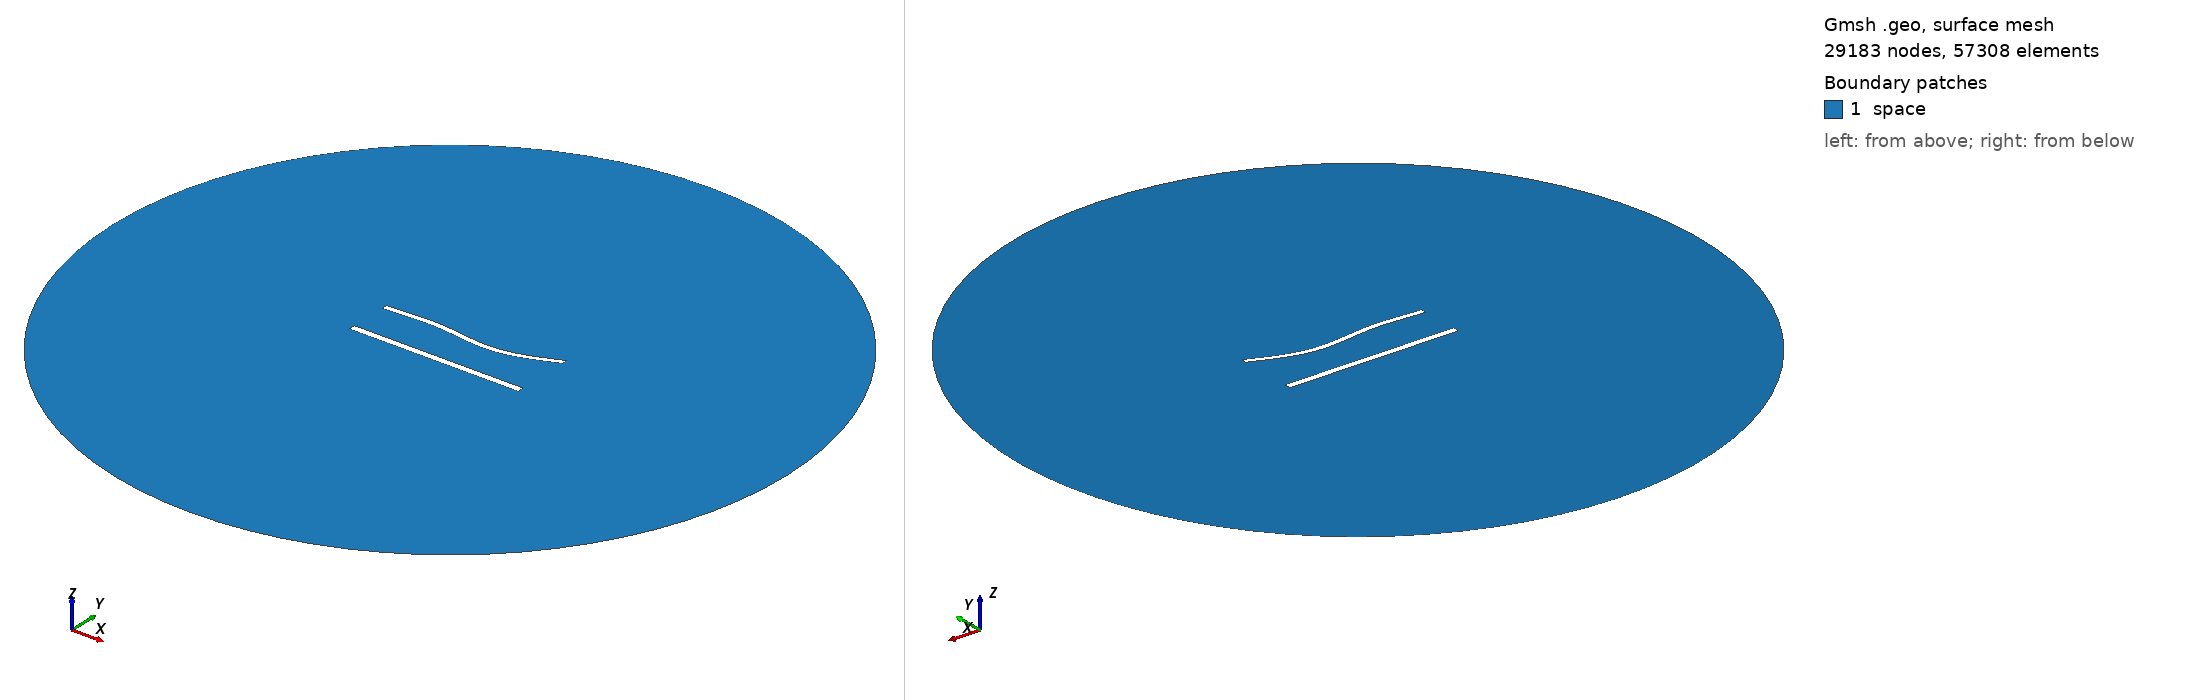

Gmsh geometry script, surface-meshed: 29183 nodes, 57308 surface elements. Boundary patches (legend numbers): 1 space. Left view from above one corner, right view from below the opposite corner. Legend entries are the model's physical surfaces. The drawing asked Gmsh for element sizes between 1% and 20% of the model's largest extent; the script's own settings can give other sizes.

=== 1034.geo (drawn) ===
//---------------------------------------
// Geometry kernel
//---------------------------------------

SetFactory("OpenCASCADE");



//---------------------------------------
// Parameters of the geometry
//---------------------------------------

// Overetch of the upper plate
overetch = 0.25;

// Distance between the plates
distance = 25.0;

// Discretization over the x axis (for the deformation)
nx = 50; 

// Length of the plate
L = 100 - overetch; 

// Number of modes
n = 4; 

// 1st mode coefficient
coeff(1) = 1.5;
beta(1) = 0.596864 * 3.1415926535 / L;

// 2nd mode coefficient
coeff(2) = -1.5;
beta(2) = 1.49418 * 3.1415926535 / L;

// 3rd mode coefficient
coeff(3) = 1.5;
beta(3) = 2.50025 * 3.1415926535 / L;

// 4th mode coefficient
coeff(4) = 0.0;
beta(4) = 3.49999 * 3.1415926535 / L;



//---------------------------------------
// Upper plate (deformed rectangle)
//---------------------------------------

// Coordiantes of the upper plate
xmin = -50;
xmax = 50 - overetch;

// Height of the upper plate
yheight = 4 - 2 * overetch;

// Indexes of the points
UpperID[] = {};
LowerID[] = {};
LeftID[] = {};
RightID[] = {};

// Point index
p = 1;

// Horizontal edges
For i In {1:nx}
    x = xmin + (i-1)*(xmax - xmin)/(nx-1);

    y_bottom = distance / 2 + overetch;
    For j In {1:n}
        C = (Cosh(beta(j)*L) + Cos(beta(j)*L)) / (Sinh(beta(j)*L) + Sin(beta(j)*L));
        y_bottom  = y_bottom + coeff(j) * (Cosh(beta(j)*(x+50)) - Cos(beta(j)*(x+50)) - C * (Sinh(beta(j)*(x+50)) - Sin(beta(j)*(x+50))));
    EndFor

    y_top = y_bottom + yheight;

    Point(p) = {x, y_top, 0, 1.0};
    UpperID[i] = p;
    p = p + 1;

    Point(p) = {x, y_bottom, 0, 1.0};
    LowerID[i] = p;
    p = p + 1;
EndFor

// Create point lists
UpperPts[] = {}; LowerPts[] = {};
For i In {1:nx}
  UpperPts[] += {UpperID[i]};
  LowerPts[] += {LowerID[i]};
EndFor

// Build splines
Spline(1) = {UpperPts[]};
Spline(2) = {LowerPts[]};
Line(3) = {LowerPts[nx-1], UpperPts[nx-1]};
Line(4) = {LowerPts[0], UpperPts[0]};

// Build the plane surface
Curve Loop(1) = {2, 3, -1, -4};
Plane Surface(1) = {1};



//---------------------------------------
// Lower plate (rectangle)
//---------------------------------------

// Vertices
Point(1001) = {-50, -distance/2, 0, 1.0};
Point(1002) = { 50, -distance/2, 0, 1.0};
Point(1003) = { 50,  -distance/2 + 4, 0, 1.0};
Point(1004) = {-50,  -distance/2 + 4, 0, 1.0};

// Edges
Line(5) = {1001, 1002};
Line(6) = {1002, 1003};
Line(7) = {1003, 1004};
Line(8) = {1004, 1001};

// Plane surface
Line Loop(2) = {5, 6, 7, 8};
Plane Surface(2) = {2}; 



//---------------------------------------
// Outer (fictious) boundary
//---------------------------------------

// Points
Point(1005) = {0, 0, 0};       // Center
Point(1006) = {200, 0, 0};     // Start point
Point(1007) = {0, 200, 0};     // 90 degrees
Point(1008) = {-200, 0, 0};    // 180 degrees
Point(1009) = {0, -200, 0};    // 270 degrees

// Circle arcs (each needs start, center, end)
Circle(9) = {1006, 1005, 1007};
Circle(10) = {1007, 1005, 1008};
Circle(11) = {1008, 1005, 1009};
Circle(12) = {1009, 1005, 1006};

// Plane surface for the entire domain
Curve Loop(3) = {9, 10, 11, 12};
Surface(3) = {3};

// Subtract the plates from the whole domain to obtain the actual domain where we want to solve the equations
BooleanDifference{ Surface{3}; Delete; }{ Surface{1}; Surface{2}; Delete; }




//---------------------------------------
// Transfinite Lines/Curves
//---------------------------------------

// Set the number of points on the boundaries
r = 6;
d = 0.15;

// Plates
Transfinite Curve {1} = 50*r/4 Using Progression 1;
Transfinite Line {2} = 50*r Using Progression 1;
Transfinite Curve {3, 4} = 2*r Using Progression 1+d;
Transfinite Line {5} = 50*r/4 Using Progression 1;
Transfinite Line {7} = 50*r Using Progression 1;
Transfinite Line {6} = 2*r Using Progression 1-d;
Transfinite Line {8} = 2*r Using Progression 1+d;

// Outer boundary
Transfinite Line {9, 10, 11, 12} = 20 Using Progression 1;



//---------------------------------------
// Physical groups
//---------------------------------------                

// Physical curves (boundaries)
Physical Line("force_segment", 10) = {2};
Physical Line("upper_plate", 11) = {1, 3, 4};
Physical Line("lower_plate", 12) = {5, 6, 7, 8};
Physical Line("boundary", 20) = {9, 10, 11, 12};

// Physical Surfaces
Physical Surface("space", 30) = {3};



//---------------------------------------
// 6. Generate the Mesh
//---------------------------------------

// 2D mesh generation
Mesh 2;
